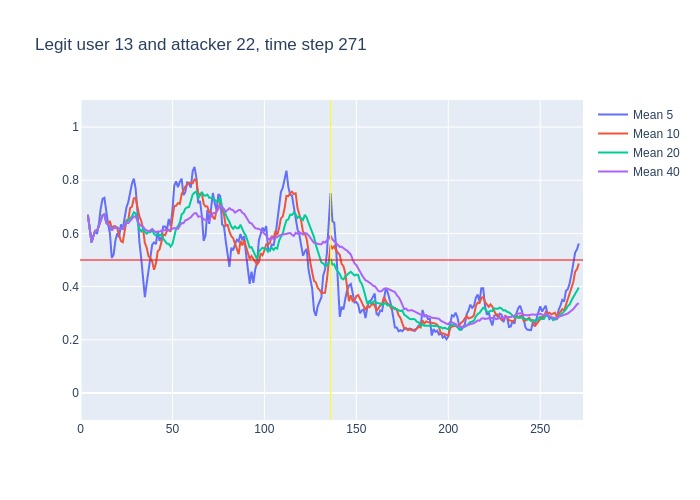

Values plotted in this chart, from the file beside it:
, time, confidence, avg_5_conf, avg_10_conf, avg_20_conf, avg_40_conf, real_user, predicted, user_count
0, 3, 0.67, , , , , 13, 13, 16
1, 4, 0.55, 0.67, 0.67, 0.67, 0.67, 13, 13, 16
2, 5, 0.48, 0.61, 0.61, 0.61, 0.61, 13, 13, 16
3, 6, 0.66, 0.5667, 0.5667, 0.5667, 0.5667, 13, 13, 16
4, 7, 0.69, 0.59, 0.59, 0.59, 0.59, 13, 13, 16
5, 8, 0.61, 0.61, 0.61, 0.61, 0.61, 13, 13, 16
6, 9, 0.74, 0.598, 0.61, 0.61, 0.61, 13, 13, 16
7, 10, 0.77, 0.636, 0.6286, 0.6286, 0.6286, 13, 13, 16
8, 11, 0.84, 0.694, 0.6462, 0.6462, 0.6462, 13, 13, 16
9, 12, 0.71, 0.73, 0.6678, 0.6678, 0.6678, 13, 13, 16
10, 13, 0.34, 0.734, 0.672, 0.672, 0.672, 13, 11, 16
11, 14, 0.52, 0.68, 0.639, 0.6418, 0.6418, 13, 13, 16
12, 15, 0.59, 0.636, 0.636, 0.6317, 0.6317, 13, 13, 16
13, 16, 0.38, 0.6, 0.647, 0.6285, 0.6285, 13, 13, 16
14, 17, 0.77, 0.508, 0.619, 0.6107, 0.6107, 13, 13, 16
15, 18, 0.61, 0.52, 0.627, 0.6213, 0.6213, 13, 13, 16
16, 19, 0.65, 0.574, 0.627, 0.6206, 0.6206, 13, 13, 16
17, 20, 0.52, 0.6, 0.618, 0.6224, 0.6224, 13, 13, 16
18, 21, 0.62, 0.586, 0.593, 0.6167, 0.6167, 13, 13, 16
19, 22, 0.67, 0.634, 0.571, 0.6168, 0.6168, 13, 13, 16
20, 23, 0.83, 0.614, 0.567, 0.6195, 0.6195, 13, 13, 16
21, 24, 0.85, 0.658, 0.616, 0.6275, 0.6295, 13, 13, 16
22, 25, 0.62, 0.698, 0.649, 0.6425, 0.6395, 13, 13, 16
23, 26, 0.82, 0.718, 0.652, 0.6495, 0.6387, 13, 13, 16
24, 27, 0.82, 0.758, 0.696, 0.6575, 0.6462, 13, 13, 16
25, 28, 0.92, 0.788, 0.701, 0.664, 0.6532, 13, 13, 16
26, 29, 0.66, 0.806, 0.732, 0.6795, 0.6635, 13, 13, 16
27, 30, 0.18, 0.768, 0.733, 0.6755, 0.6633, 13, 13, 16
28, 31, 0.27, 0.68, 0.699, 0.646, 0.6461, 13, 13, 16
29, 32, 0.51, 0.57, 0.664, 0.6175, 0.6331, 13, 13, 16
30, 33, 0.53, 0.508, 0.648, 0.6075, 0.629, 13, 13, 16
31, 34, 0.31, 0.43, 0.618, 0.617, 0.6258, 13, 13, 16
32, 35, 0.44, 0.36, 0.564, 0.6065, 0.6159, 13, 13, 16
33, 36, 0.5, 0.412, 0.546, 0.599, 0.6106, 13, 13, 16
34, 37, 0.76, 0.458, 0.514, 0.605, 0.6074, 13, 13, 16
35, 38, 0.78, 0.508, 0.508, 0.6045, 0.6117, 13, 13, 16
36, 39, 0.35, 0.558, 0.494, 0.613, 0.6164, 13, 13, 16
37, 40, 0.41, 0.566, 0.463, 0.598, 0.6092, 13, 13, 16
38, 41, 0.74, 0.56, 0.486, 0.5925, 0.6039, 13, 13, 16
39, 42, 0.58, 0.608, 0.533, 0.5985, 0.6074, 13, 13, 16
40, 43, 0.85, 0.572, 0.54, 0.594, 0.6068, 13, 13, 16
41, 44, 0.55, 0.586, 0.572, 0.595, 0.6113, 13, 13, 16
42, 45, 0.41, 0.626, 0.596, 0.58, 0.6113, 13, 13, 16
43, 46, 0.67, 0.626, 0.593, 0.5695, 0.6095, 13, 13, 16
44, 47, 0.79, 0.612, 0.61, 0.562, 0.6098, 13, 13, 16
45, 48, 0.72, 0.654, 0.613, 0.5605, 0.6123, 13, 13, 16
46, 49, 0.85, 0.628, 0.607, 0.5505, 0.615, 13, 13, 16
47, 50, 0.87, 0.688, 0.657, 0.56, 0.6178, 13, 13, 16
48, 51, 0.75, 0.78, 0.703, 0.5945, 0.6203, 13, 13, 16
49, 52, 0.68, 0.796, 0.704, 0.6185, 0.618, 13, 13, 16
50, 53, 0.82, 0.774, 0.714, 0.627, 0.6172, 13, 13, 16
51, 54, 0.91, 0.794, 0.711, 0.6415, 0.6293, 13, 13, 16
52, 55, 0.56, 0.806, 0.747, 0.6715, 0.639, 13, 13, 16
53, 56, 0.81, 0.744, 0.762, 0.6775, 0.6382, 13, 13, 16
54, 57, 0.86, 0.756, 0.776, 0.693, 0.649, 13, 13, 16
55, 58, 0.8, 0.792, 0.783, 0.698, 0.6512, 13, 13, 16
56, 59, 0.83, 0.788, 0.791, 0.699, 0.656, 13, 13, 16
57, 60, 0.87, 0.772, 0.789, 0.723, 0.6605, 13, 13, 16
58, 61, 0.89, 0.834, 0.789, 0.746, 0.6693, 13, 13, 16
59, 62, 0.66, 0.85, 0.803, 0.7535, 0.676, 13, 13, 16
... 209 more rows
